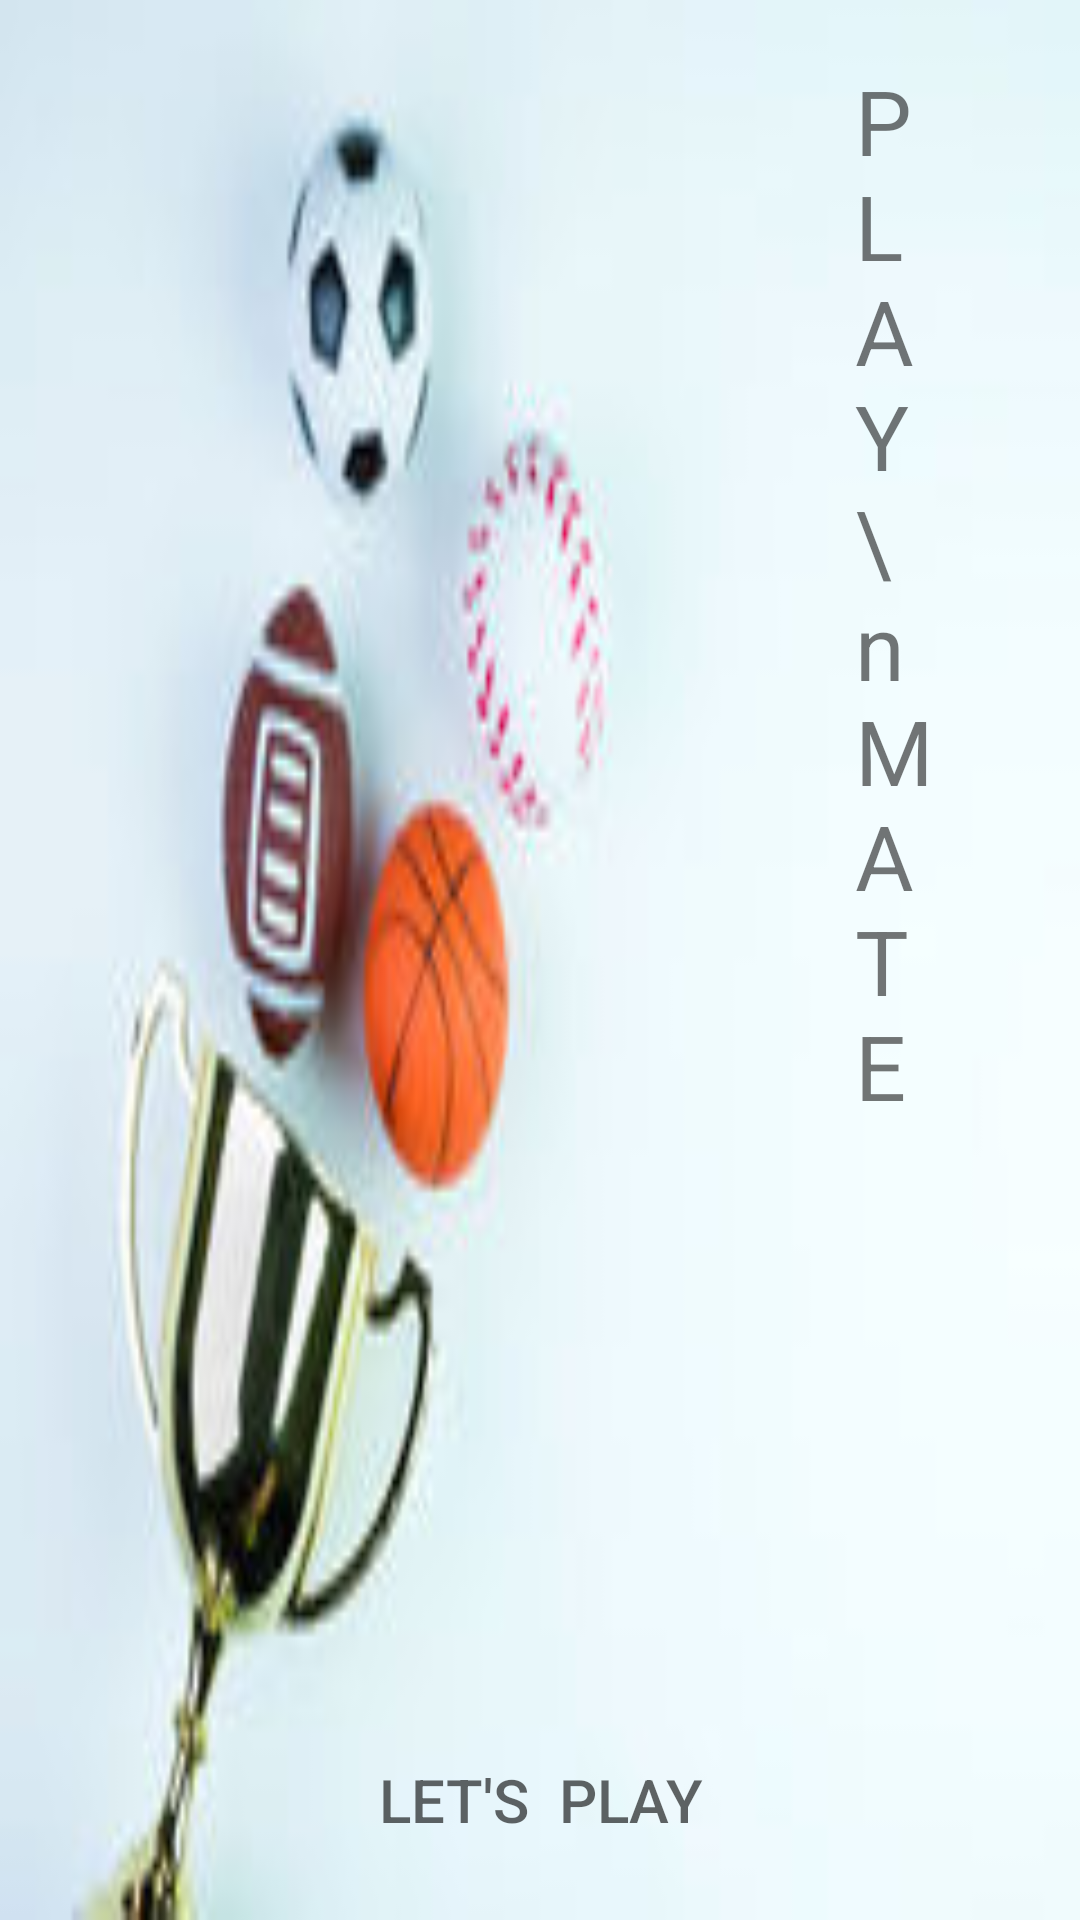

Layout XML and referenced resources for this Android screen:
<!-- AndroidManifest.xml: application theme AppTheme -->
<!-- res/layout/activity_main.xml -->
<?xml version="1.0" encoding="utf-8"?>
<RelativeLayout xmlns:android="http://schemas.android.com/apk/res/android"
     android:layout_width="match_parent"
    android:layout_height="match_parent">

    <ImageView
        android:layout_width="match_parent"
        android:layout_height="match_parent"
        android:src="@drawable/frnt1"
        android:scaleType="fitXY"/>


    <TextView
        android:layout_width="25dp"
        android:layout_height="wrap_content"
        android:text="PLAY \n MATE"
        android:textSize="30sp"
        android:layout_alignParentRight="true"
        android:layout_marginTop="20dp"
        android:layout_marginRight="50dp"/>

    <Button
        android:id="@+id/letsplay"
        android:layout_width="150dp"
        android:layout_height="50dp"
        android:text="Let's  Play"
        android:background="@drawable/button_shape"
        android:textSize="20sp"
        android:layout_centerHorizontal="true"
        android:layout_alignParentBottom="true"
        android:layout_marginBottom="15dp"
        android:alpha="0.7"/>

</RelativeLayout>
<!-- resources referenced by this layout -->
<resources>
  <!-- drawable frnt1: jpg bitmap (drawable, 9222 bytes) -->
  <style name="AppTheme" parent="Theme.AppCompat.Light.DarkActionBar">
          
          <item name="colorPrimary">#000000</item>
          <item name="colorPrimaryDark">#000000</item>
          <item name="colorAccent">@color/colorAccent</item>
          <item name="android:navigationBarColor">#000000</item>
      </style>
  <!-- not gathered from this repository: default colours our renderer supplied (Android Studio template values) -->
  <color name="colorAccent">#FF03DAC5</color>
</resources>
